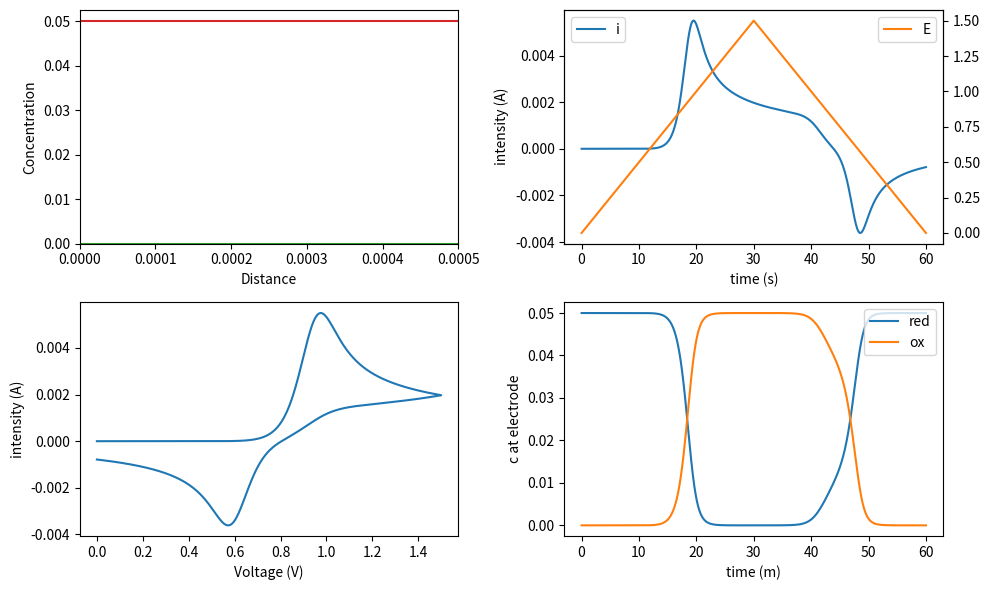

Python code for this plot: (Note: this script raises an exception after producing the figure.)
#!/usr/bin/env python3
# -*- coding: utf-8 -*-
import numpy as np
import matplotlib.pyplot as plt
import scipy.constants as constants
import matplotlib.animation as animation

def nextC(C,t,D,Cini,E,E0,n,T,alpha,k0,deltat,deltax):
    F = constants.physical_constants['Faraday constant'][0]
    R = constants.R
    newC = np.zeros_like(C[:,0,:])
    for i in range(0,D.size):
        lapC = laplacian(C[:,t-1,i],deltax) 
        newC[:,i] = C[:,t-1,i] + D[i]*deltat*lapC
    theta = n*F/(R*T)*(E[t]-E0)
    k_red = k0 *  np.exp(alpha*theta)
    k_ox  = k0 *  np.exp(-(1-alpha)*theta)
    A = np.array([[1+k_red*deltax/D[0],-k_ox*deltax/D[0] ],[-D[0],-D[1]]])
    B = np.array([C[1,t-1,0],-D[0]*C[1,t-1,0]-D[1]*C[1,t-1,1]])
    sol = np.linalg.solve(A, B)
    sol = sol.reshape(len(sol), 1)
    newC[0] = np.transpose(sol)
    return newC

def intensity(C,x,deltax,deltat,n,A,D):
    gradCx = np.gradient(C[:,:,0],deltax,axis=0)
    
    F = constants.physical_constants['Faraday constant'][0]
    return n*F*A*D[0] * gradCx[0,:]

def laplacian(f,deltax):
    out = np.zeros_like(f)
    out[1:-1]=(f[2:]-2*f[1:-1]+f[0:-2])/deltax**2
    out[0]=(f[2]-2*f[1]+f[0])/deltax**2
    out[-1]=(f[-3]-2*f[-2]+f[-1])/deltax**2
    return out

def lap(C,deltax,t,species):
    return laplacian(C[:,t,species],deltax)


def halfPeriod(Ei,Ef,nu):
    halfPeriod = np.abs((float(Ef)-float(Ei))/nu)
    return halfPeriod
         

def potential(Ei,Ef,nu,samplingt,nCycle):
    halfPer = halfPeriod(Ei,Ef,nu)
    t,deltat = np.linspace(0,halfPer,samplingt,endpoint=False,retstep=True)
    if Ei<Ef:
        Eforward = Ei + nu * t 
        Ebackward = Ef - nu * t 
    elif Ei>Ef:
        Eforward = Ei - nu * t 
        Ebackward = Ef + nu * t 
    else:
        print('The starting and ending potential are the same')
    if nCycle % 0.5 != 0:
        print('The number of cycles should be a multiple of 0.5')
    Ecycle = [list(Eforward),list(Ebackward)]
    Efull = []
    for i in range(0,int(nCycle/0.5)):
        Efull.extend(Ecycle[i%2])
    if nCycle % 1 == 0:
        Efull.append(Ei)
    elif nCycle % 0.5 ==0.:
        Efull.append(Ef)
    return np.array( Efull )

def animate(time,C,intensity,E,t,x,convertMoll):
    Cox.set_data(x, C[:,time,1]/convertMoll)
    Cred.set_data(x, C[:,time,0]/convertMoll)
    Et.set_data(t[time],Efull[time] )
    it.set_data(t[time], intensity[time])
    iE.set_data(E[time], intensity[time])
    return [Cox,Cred,Et,it,iE]
     
if __name__ == "__main__":
    alpha = 0.5 
    k0 = 1e-6 
    Ei = 0. 
    Ef = 1.5 
    E0 = 0.77
    n = 1 
    nu = 50.e-3
    D_ox = 6.04e-10
    D_red = 6.04e-10
    C_ox = 0. 
    C_red = 0.05 
    A = 1e-4 
    l = 5e-4 
    nCycle = 1
    samplingx = 100
    samplingt = 10000 
    T = 298.15 
    saveCsv= True 
    saveMovie = False
    saveNpy = False
    movie = "voltammetry-irrev.mp4"

    F = constants.physical_constants['Faraday constant'][0]
    R = constants.R
    convertMoll = 1000 
    halfPer= halfPeriod(Ei,Ef,nu) 
    x,deltax = np.linspace(0,l,samplingx,retstep=True)
    sizet = int(samplingt*2*nCycle)+1
    t,deltat = np.linspace(0,2*nCycle*halfPer,sizet,retstep=True)
    Efull = potential(Ei,Ef,nu,samplingt,nCycle)
    D = np.array([D_red,D_ox])
    Cini = convertMoll*np.array([C_red,C_ox])
    C = np.zeros((samplingx,sizet,2)) 
    C[:,0,0] = C_red* convertMoll * np.ones(samplingx)
    C[:,0,1] = C_ox* convertMoll * np.ones(samplingx)
    DM = np.minimum(D_ox,D_red)*deltat/(deltax**2 )
    print('DM : {}'.format(DM))
    if DM > 0.5:
        print("the sampling is too scarce, choose more wisely : decrease t sampling or raise x sampling")
    frameselect = int(sizet/(50*t[-1]))
    print('display every {} step, length(s) {}, sizet {} '.format(frameselect,t[-1], sizet))
    print('D*T {} , length^2 {}'.format(np.max(D)*t[-1], l**2))
    print('Psi {}'.format(k0/np.sqrt(np.pi * D_red * n * F * nu / (R*T)) ))

    for time in range(1,sizet):
        C[:,time,:]=nextC(C,time,D,Cini,Efull,E0,n,T,alpha,k0,deltat,deltax)

    i = intensity(C,x,deltax,deltat,n,A,D)
   
    fig, axes = plt.subplots(2,2, figsize =(10,6))
    ax1 = plt.subplot(2,2,1)
    ax1.set_xlabel('Distance')
    ax1.set_ylabel('Concentration')
    ax1.set_xlim(0.,l)
    ax1.set_ylim(0.,C_red*1.05)
    ax2 = plt.subplot(2,2,2)
    ax2.set_xlabel('time (s)')
    ax2.set_ylabel('intensity (A)')
    ax2.plot(t,i,label = 'i',color='C0') 
    ax2_2 = ax2.twinx() 
    ax2_2.plot(t,Efull,label = 'E',color='C1') 
    ax2.legend(loc='upper left')
    ax2_2.legend(loc='upper right')
    ax3 = plt.subplot(2,2,3)
    ax3.set_xlabel('Voltage (V)')
    ax3.set_ylabel('intensity (A)')
    ax3.plot(Efull,i,label = 'intensity',marker=None) 
    ax2_3 =plt.subplot(2,2,4)  
    ax2_3.set_xlabel('time (m)')
    ax2_3.set_ylabel('c at electrode')
    ax2_3.plot(t,C[0,:,0]/convertMoll,label = 'red',color='C0') 
    ax2_3.plot(t,C[0,:,1]/convertMoll,label = 'ox',color='C1') 
    ax2_3.legend(loc='upper right')
    Cox, = ax1.plot([], [],color='C2' )
    Cred, = ax1.plot([], [],color='C3' )
    Et, = ax2_2.plot([], [] , marker='o',ms=2)
    it, = ax2.plot([], [] , marker='o',ms=2)
    iE, = ax3.plot([], [] , marker='o',ms=3,color='C0')
    plt.tight_layout()
    ani = animation.FuncAnimation(fig, animate, fargs =(C,i,Efull,t,x,convertMoll), blit=True , frames=range(0,sizet+1,frameselect),interval=20)#,save_count=int(sizet/frameselect))
    writermp4 = animation.FFMpegWriter(fps=50) 
    if saveMovie == True:
        ani.save(movie, writer=writermp4)
    filename ="voltammetry-qr-sweep-{}-k0-{}-alpha-{}-E0-{}-C_ox-{}-C_red-{}-Ei-{}-Ef-{}".format(nu,k0,alpha,E0,C_ox,C_red,Ei,Ef)
    if saveCsv == True :
        np.savetxt(filename+'.csv', np.transpose([Efull,i]), delimiter=",")
    if saveNpy == True:        
        with open(filename+'.npy','wb') as fileOutput:
            np.save(fileOutput, [Efull,i,t])
            np.save(fileOutput, x)
            np.save(fileOutput, C  )
        
    plt.show()
    pass
